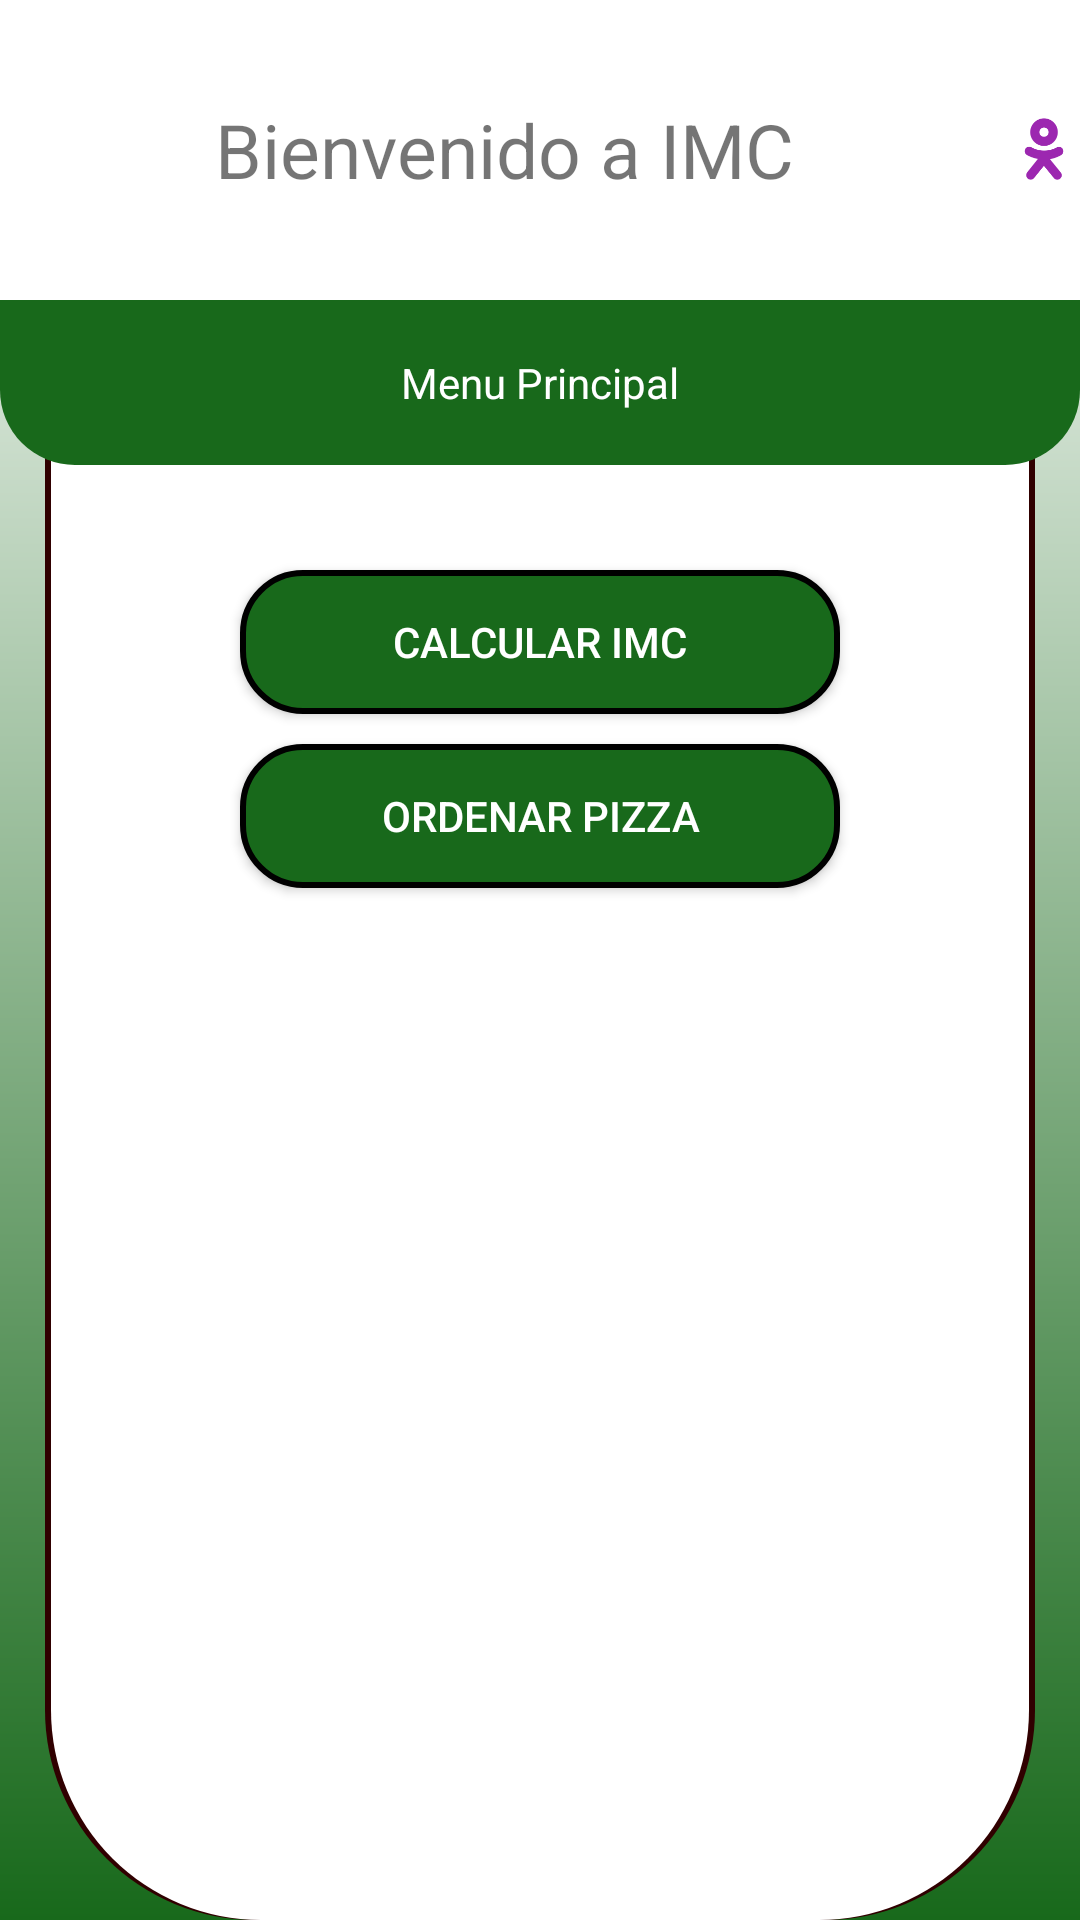

Here is an Android app screen rendered from its layout file. Give the layout XML and the strings, colors and styles it references.
<!-- AndroidManifest.xml: application theme AppTheme -->
<!-- res/layout/activity_main.xml -->
<?xml version="1.0" encoding="utf-8"?>
<LinearLayout xmlns:android="http://schemas.android.com/apk/res/android"
    android:layout_width="match_parent"
    android:layout_height="match_parent"
    android:background="@drawable/fondo"
    android:orientation="vertical">

    <LinearLayout
        android:layout_width="match_parent"
        android:layout_height="100dp"
        android:background="@color/colorBlanco"
        android:gravity="center_vertical"
        android:orientation="vertical">

        <TextView
            android:id="@+id/textView"
            android:layout_width="match_parent"
            android:layout_height="wrap_content"
            android:drawableRight="@mipmap/ic_user"
            android:gravity="center"
            android:text="@string/msjTituloPrincipal"
            android:textSize="25sp" />
    </LinearLayout>

    <FrameLayout
        android:layout_width="match_parent"
        android:layout_height="match_parent">

        <LinearLayout
            android:layout_width="match_parent"
            android:layout_height="match_parent"
            android:layout_marginLeft="15dp"
            android:layout_marginRight="15dp"
            android:background="@drawable/area_contenido"
            android:orientation="vertical">

            <Button
                android:id="@+id/btnIMC"
                android:layout_width="200dp"
                android:layout_height="wrap_content"
                android:layout_gravity="center"
                android:layout_marginTop="100dp"
                android:background="@drawable/efecto_boton"
                android:onClick="cargarActividadIMC"
                android:text="@string/msjBotonIMC"
                android:textColor="@android:color/background_light" />

            <Button
                android:id="@+id/button"
                android:layout_width="200dp"
                android:layout_height="wrap_content"
                android:layout_gravity="center"
                android:layout_marginTop="10dp"
                android:background="@drawable/efecto_boton"
                android:onClick="ordenar"
                android:text="@string/msjOrdenar"
                android:textColor="@color/colorBlanco" />
        </LinearLayout>

        <LinearLayout
            android:layout_width="match_parent"
            android:layout_height="55dp"
            android:background="@drawable/subtitulo"
            android:gravity="center_vertical"
            android:orientation="vertical">

            <TextView
                android:id="@+id/textView5"
                android:layout_width="match_parent"
                android:layout_height="wrap_content"
                android:gravity="center"
                android:text="@string/msjMenu"
                android:textColor="@color/colorBlanco" />
        </LinearLayout>

    </FrameLayout>




</LinearLayout>
<!-- resources referenced by this layout -->
<resources>
  <color name="colorBlanco">#ffffff</color>
  <!-- drawable area_contenido (drawable) -->
  <?xml version="1.0" encoding="utf-8"?>
  <layer-list xmlns:android="http://schemas.android.com/apk/res/android">
  
      <item>
          <shape>
              <padding android:top="-10dp" android:right="2dp"
                  android:left="2dp"/>
              <solid android:color="#300000"/>
              <corners android:bottomLeftRadius="70dp"
                  android:bottomRightRadius="70dp"/>
  
          </shape>
      </item>
  
      <item>
          <shape>
              <solid android:color="@color/colorBlanco"/>
              <corners android:bottomLeftRadius="70dp"
                  android:bottomRightRadius="70dp"/>
          </shape>
      </item>
  
  </layer-list>
  <!-- drawable efecto_boton (drawable) -->
  <?xml version="1.0" encoding="utf-8"?>
  <selector xmlns:android="http://schemas.android.com/apk/res/android">
  
      <item android:state_pressed="false">
           <shape android:shape="rectangle">
               <solid android:color="@color/colorVerde"/>
               <corners android:radius="20dp"/>
               <stroke android:width="2dp" />
           </shape>
      </item>
  
      <item android:state_pressed="true">
          <shape android:shape="rectangle">
              <solid android:color="#00ff00"/>
              <corners android:radius="20dp"/>
              <stroke android:width="2dp"/>
          </shape>
      </item>
  </selector>
  <!-- drawable fondo (drawable) -->
  <?xml version="1.0" encoding="utf-8"?>
  <shape xmlns:android="http://schemas.android.com/apk/res/android"
      android:shape="rectangle">
  
      <gradient android:startColor="@color/colorVerde"
          android:endColor="@color/colorBlanco"
          android:angle="90"/>
  
  </shape>
  <!-- drawable subtitulo (drawable) -->
  <?xml version="1.0" encoding="utf-8"?>
  <shape xmlns:android="http://schemas.android.com/apk/res/android"
      android:shape="rectangle">
      <solid android:color="@color/colorVerde" />
      <corners android:bottomLeftRadius="25dp" android:bottomRightRadius="25dp"/>
  
  </shape>
  <!-- mipmap ic_user: png bitmap (mipmap-hdpi, 1153 bytes) -->
  <string name="msjBotonIMC">Calcular IMC</string>
  <string name="msjMenu">Menu Principal</string>
  <string name="msjOrdenar">Ordenar Pizza</string>
  <string name="msjTituloPrincipal">Bienvenido a IMC</string>
  <style name="AppTheme" parent="Theme.AppCompat.Light.NoActionBar">
          
          <item name="colorPrimary">@color/colorVerde</item>
          <item name="colorPrimaryDark">@color/colorVerde</item>
          <item name="colorAccent">@color/colorVerde</item>
      </style>
  <color name="colorVerde">#18691B</color>
</resources>
